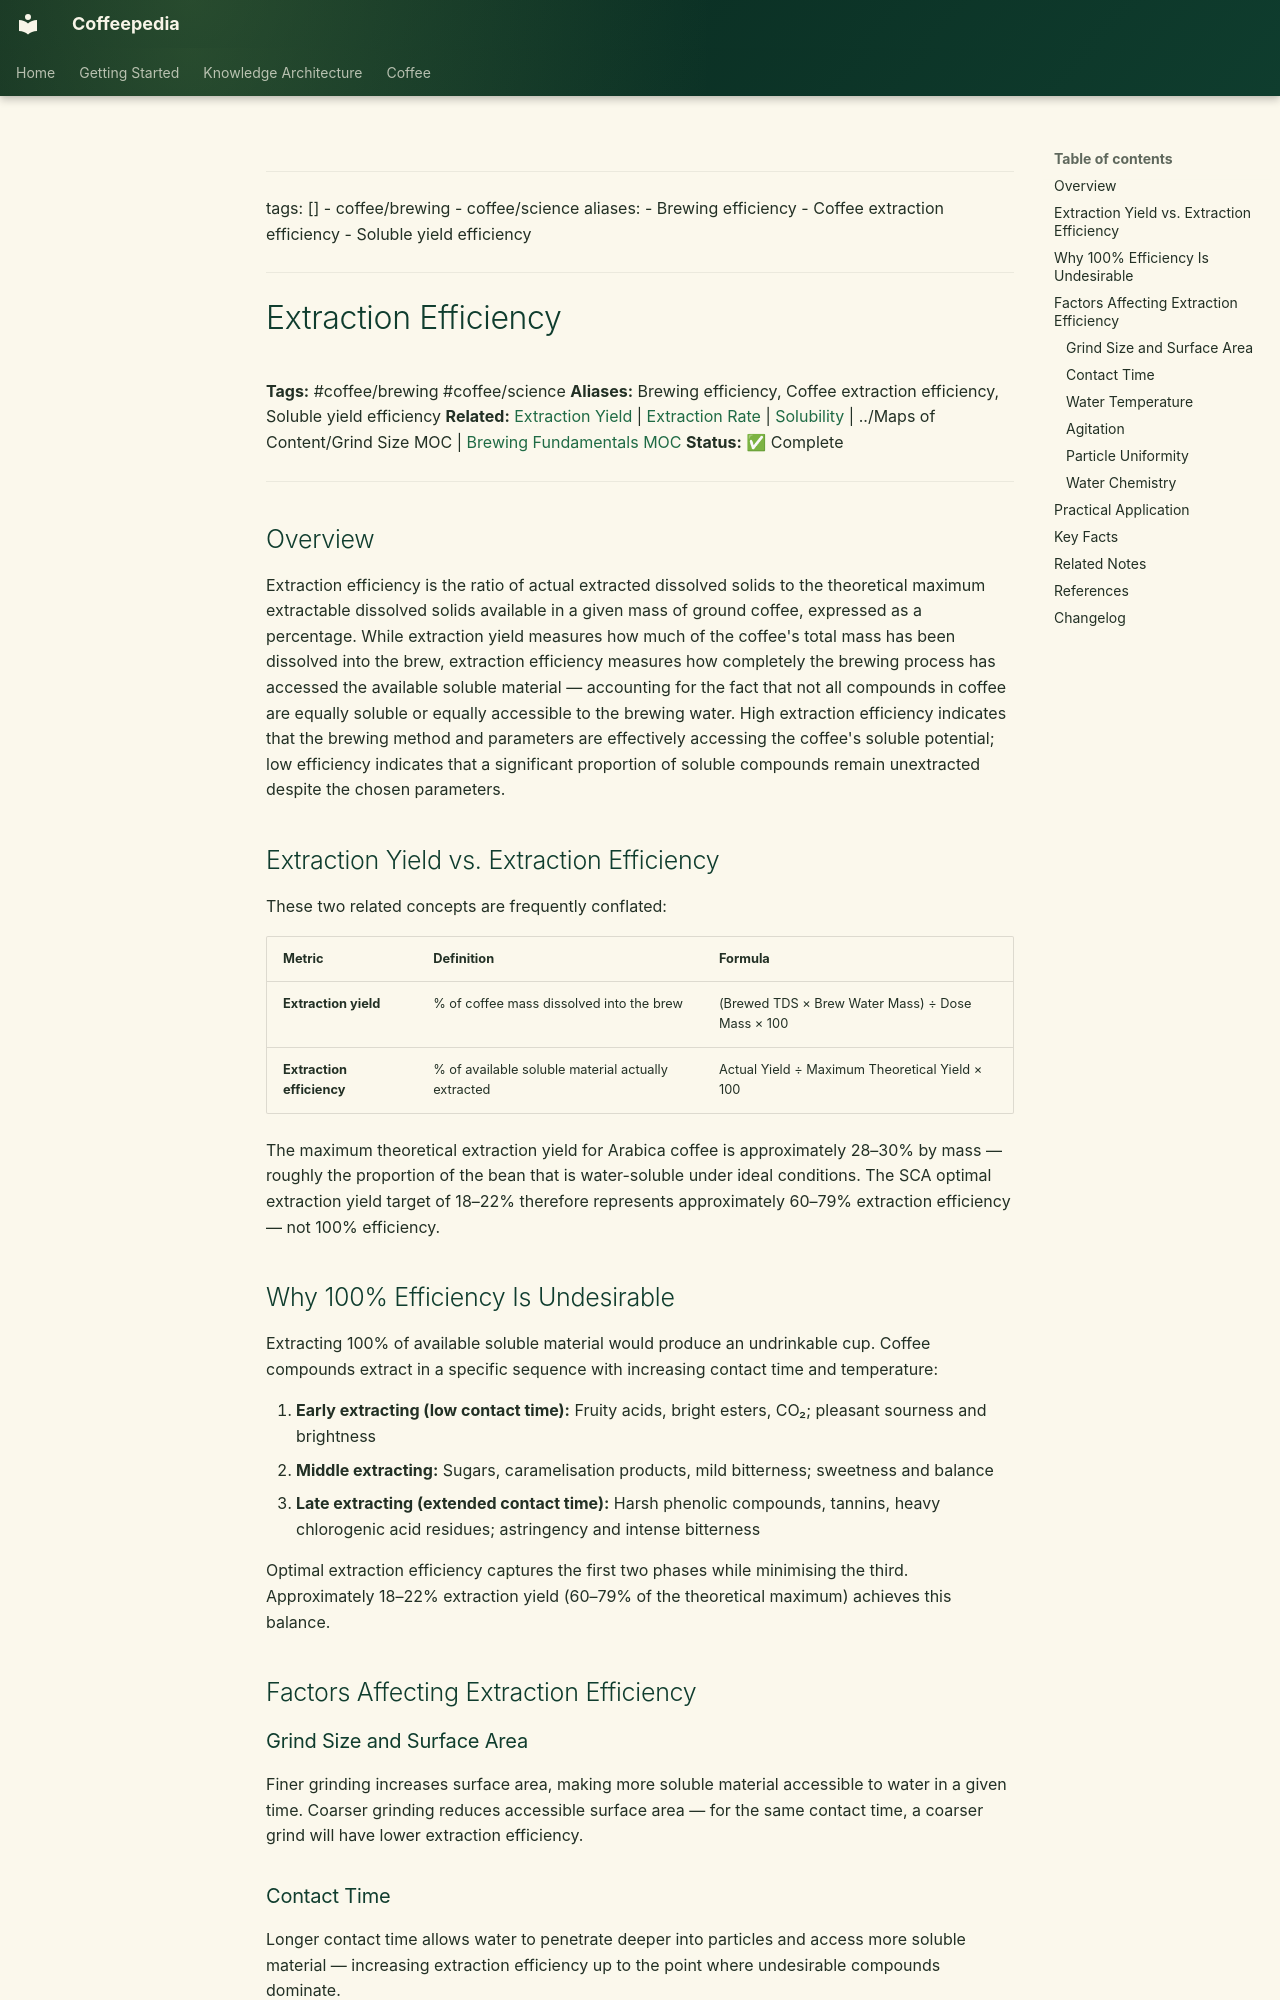

repository: Vauldt/all-about-coffee · page: coffee/coffee-brewing/extraction-efficiency/index.html · generator: mkdocs

---
tags: []
  - coffee/brewing
  - coffee/science
aliases:
  - Brewing efficiency
  - Coffee extraction efficiency
  - Soluble yield efficiency
---

# Extraction Efficiency

**Tags:** #coffee/brewing #coffee/science
**Aliases:** Brewing efficiency, Coffee extraction efficiency, Soluble yield efficiency
**Related:** [Extraction Yield](../brewing-fundamentals/extraction-yield.md) | [Extraction Rate](extraction-rate.md) | [Solubility](../brewing-fundamentals/solubility.md) | ../Maps of Content/Grind Size MOC | [Brewing Fundamentals MOC](../maps-of-content/brewing-fundamentals-moc.md)
**Status:** ✅ Complete

---

## Overview

Extraction efficiency is the ratio of actual extracted dissolved solids to the theoretical maximum extractable dissolved solids available in a given mass of ground coffee, expressed as a percentage. While extraction yield measures how much of the coffee's total mass has been dissolved into the brew, extraction efficiency measures how completely the brewing process has accessed the available soluble material — accounting for the fact that not all compounds in coffee are equally soluble or equally accessible to the brewing water. High extraction efficiency indicates that the brewing method and parameters are effectively accessing the coffee's soluble potential; low efficiency indicates that a significant proportion of soluble compounds remain unextracted despite the chosen parameters.

## Extraction Yield vs. Extraction Efficiency

These two related concepts are frequently conflated:

| Metric | Definition | Formula |
| :--- | :--- | :--- |
| **Extraction yield** | % of coffee mass dissolved into the brew | (Brewed TDS × Brew Water Mass) ÷ Dose Mass × 100 |
| **Extraction efficiency** | % of available soluble material actually extracted | Actual Yield ÷ Maximum Theoretical Yield × 100 |

The maximum theoretical extraction yield for Arabica coffee is approximately 28–30% by mass — roughly the proportion of the bean that is water-soluble under ideal conditions. The SCA optimal extraction yield target of 18–22% therefore represents approximately 60–79% extraction efficiency — not 100% efficiency.

## Why 100% Efficiency Is Undesirable

Extracting 100% of available soluble material would produce an undrinkable cup. Coffee compounds extract in a specific sequence with increasing contact time and temperature:

1. **Early extracting (low contact time):** Fruity acids, bright esters, CO₂; pleasant sourness and brightness
2. **Middle extracting:** Sugars, caramelisation products, mild bitterness; sweetness and balance
3. **Late extracting (extended contact time):** Harsh phenolic compounds, tannins, heavy chlorogenic acid residues; astringency and intense bitterness

Optimal extraction efficiency captures the first two phases while minimising the third. Approximately 18–22% extraction yield (60–79% of the theoretical maximum) achieves this balance.

## Factors Affecting Extraction Efficiency
